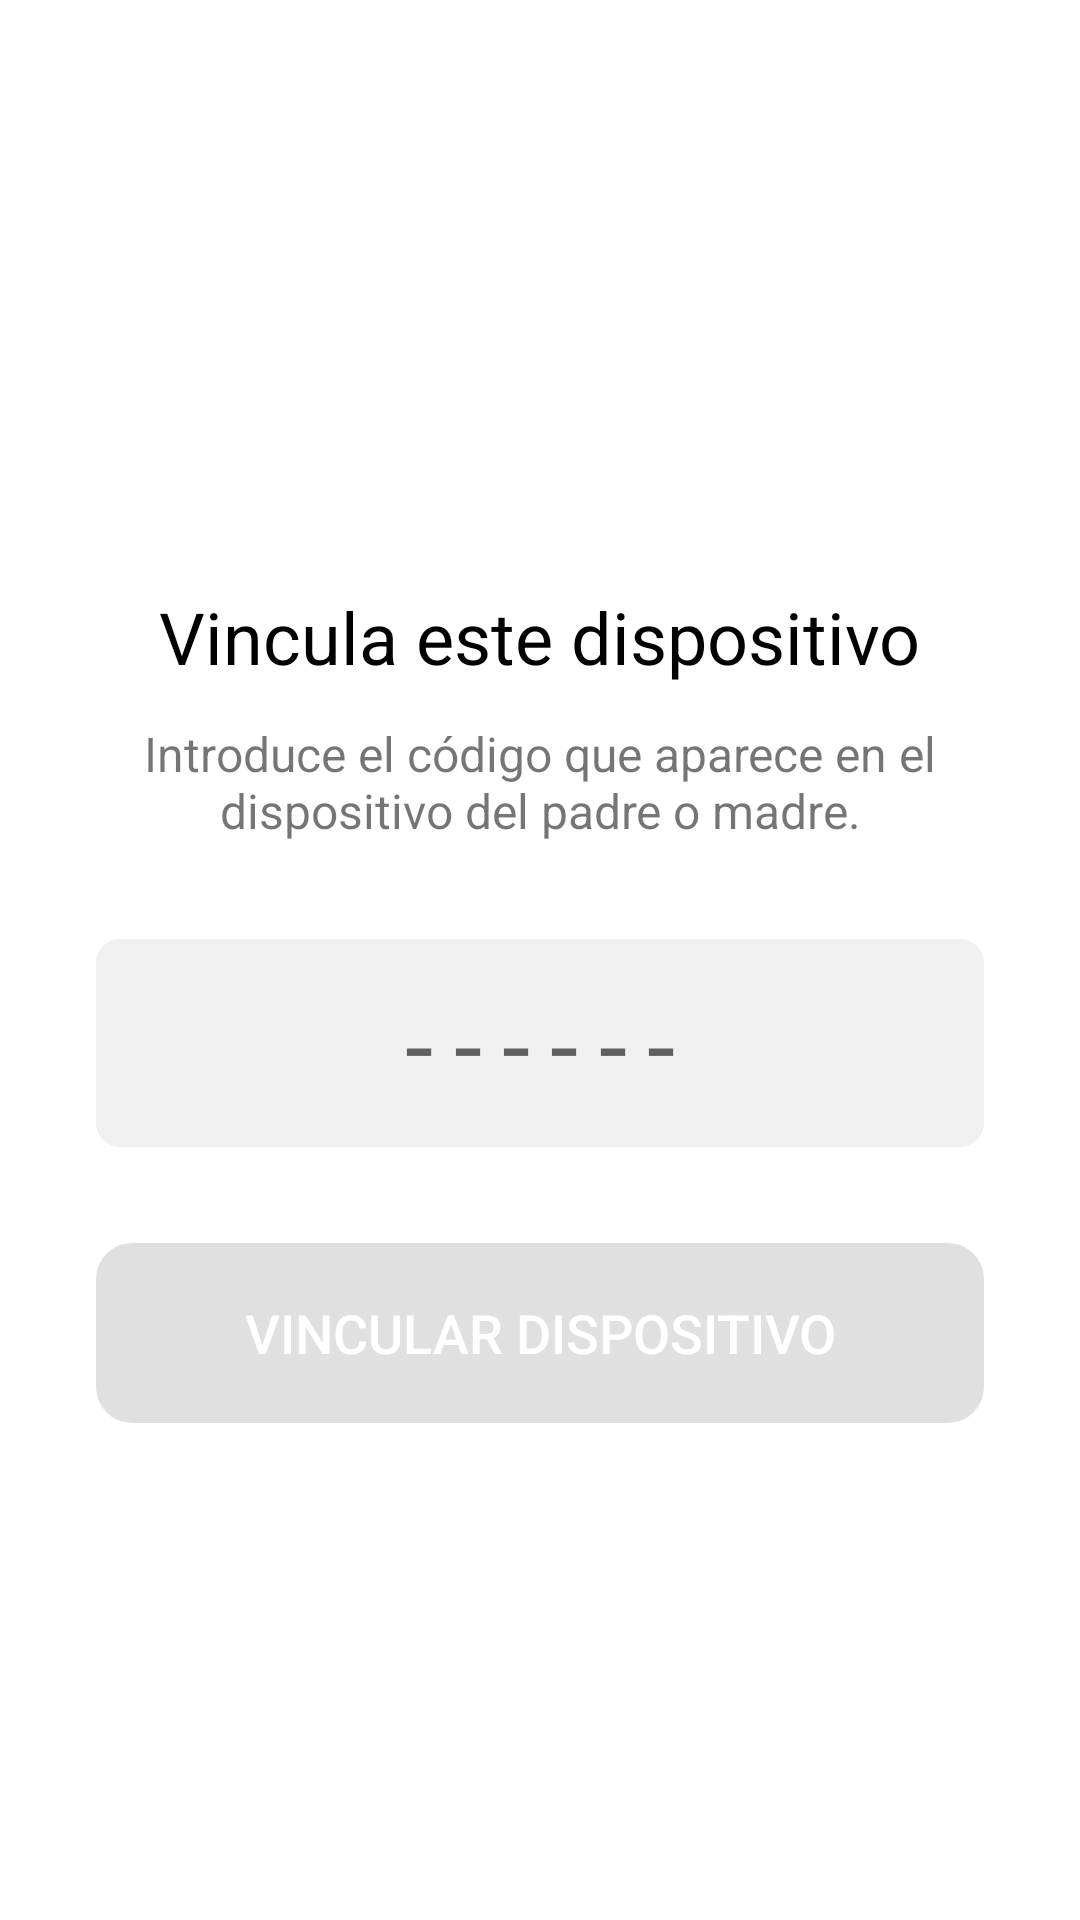

Layout XML and referenced resources for this Android screen:
<!-- AndroidManifest.xml: application theme Theme.Parental_control_child -->
<!-- res/layout/activity_code_panel.xml -->
<?xml version="1.0" encoding="utf-8"?>
<LinearLayout xmlns:android="http://schemas.android.com/apk/res/android"
    xmlns:tools="http://schemas.android.com/tools"
    android:layout_width="match_parent"
    android:layout_height="match_parent"
    android:orientation="vertical"
    android:gravity="center_horizontal"
    android:padding="32dp"
    android:background="@android:color/white"
    tools:context=".CodePanel">

    <ImageView
        android:layout_width="100dp"
        android:layout_height="100dp"
        android:src="@drawable/ic_launcher_foreground"
        android:layout_marginTop="40dp"
        android:layout_marginBottom="24dp"/>

    <TextView
        android:layout_width="wrap_content"
        android:layout_height="wrap_content"
        android:text="Vincula este dispositivo"
        android:textSize="24sp"
        android:textColor="@android:color/black"
        android:layout_marginBottom="12dp"/>

    <TextView
        android:layout_width="wrap_content"
        android:layout_height="wrap_content"
        android:text="Introduce el código que aparece en el dispositivo del padre o madre."
        android:textSize="16sp"
        android:gravity="center"
        android:layout_marginBottom="32dp"/>

    <EditText
        android:id="@+id/etCode"
        android:layout_width="match_parent"
        android:layout_height="wrap_content"
        android:inputType="numberPassword"
        android:maxLength="6"
        android:gravity="center"
        android:textSize="34sp"
        android:letterSpacing="0.2"
        android:hint="------"
        android:background="@drawable/input_code_background"
        android:padding="12dp"
        android:autofillHints="one-time-code" />

    <Button
        android:id="@+id/btnLink"
        android:layout_width="match_parent"
        android:layout_height="60dp"
        android:layout_marginTop="32dp"
        android:text="Vincular Dispositivo"
        android:textSize="18sp"
        android:textColor="@android:color/white"
        android:background="@drawable/button_primary"
        android:enabled="false"/>

    <TextView
        android:id="@+id/tvStatus"
        android:layout_width="wrap_content"
        android:layout_height="wrap_content"
        android:layout_marginTop="24dp"
        android:visibility="gone"
        android:textSize="16sp"
        tools:text="Verificando código..." />

</LinearLayout>
<!-- resources referenced by this layout -->
<resources>
  <!-- drawable button_primary (drawable) -->
  <?xml version="1.0" encoding="utf-8"?>
  <selector xmlns:android="http://schemas.android.com/apk/res/android">
      <item android:state_pressed="true">
          <shape android:shape="rectangle">
              <solid android:color="@color/primary_dark"/>
              <corners android:radius="12dp"/>
          </shape>
      </item>
      <item android:state_enabled="false">
          <shape android:shape="rectangle">
              <solid android:color="@color/button_disabled_background"/>
              <corners android:radius="12dp"/>
          </shape>
      </item>
      <item>
          <shape android:shape="rectangle">
              <solid android:color="@color/primary"/>
              <corners android:radius="12dp"/>
          </shape>
      </item>
  </selector>
  <!-- drawable ic_launcher_foreground: png bitmap (mipmap-hdpi, 33846 bytes) -->
  <!-- drawable input_code_background (drawable) -->
  <?xml version="1.0" encoding="utf-8"?>
  <shape xmlns:android="http://schemas.android.com/apk/res/android">
      <solid android:color="#F0F0F0"/>
      <corners android:radius="8dp"/>
  </shape>
  <style name="Theme.Parental_control_child" parent="Theme.MaterialComponents.DayNight.NoActionBar">
          
          <item name="colorPrimary">@color/purple_500</item>
          <item name="colorPrimaryVariant">@color/up_bar</item>
          <item name="colorOnPrimary">@color/white</item>
          
          <item name="colorSecondary">@color/input_bar</item>
          <item name="colorSecondaryVariant">@color/teal_700</item>
          <item name="colorOnSecondary">@color/black</item>
          
          <item name="android:statusBarColor">?attr/colorPrimaryVariant</item>
          
      </style>
  <color name="primary_dark">#3700B3</color>
  <color name="button_disabled_background">#E0E0E0</color>
  <color name="primary">#6200EE</color>
  <color name="purple_500">#6200EE</color>
  <color name="up_bar">#1F1F1F</color>
  <color name="white">#FFFFFFFF</color>
  <color name="input_bar">#3A3A3A</color>
  <color name="teal_700">#FF018786</color>
  <color name="black">#FF000000</color>
</resources>
